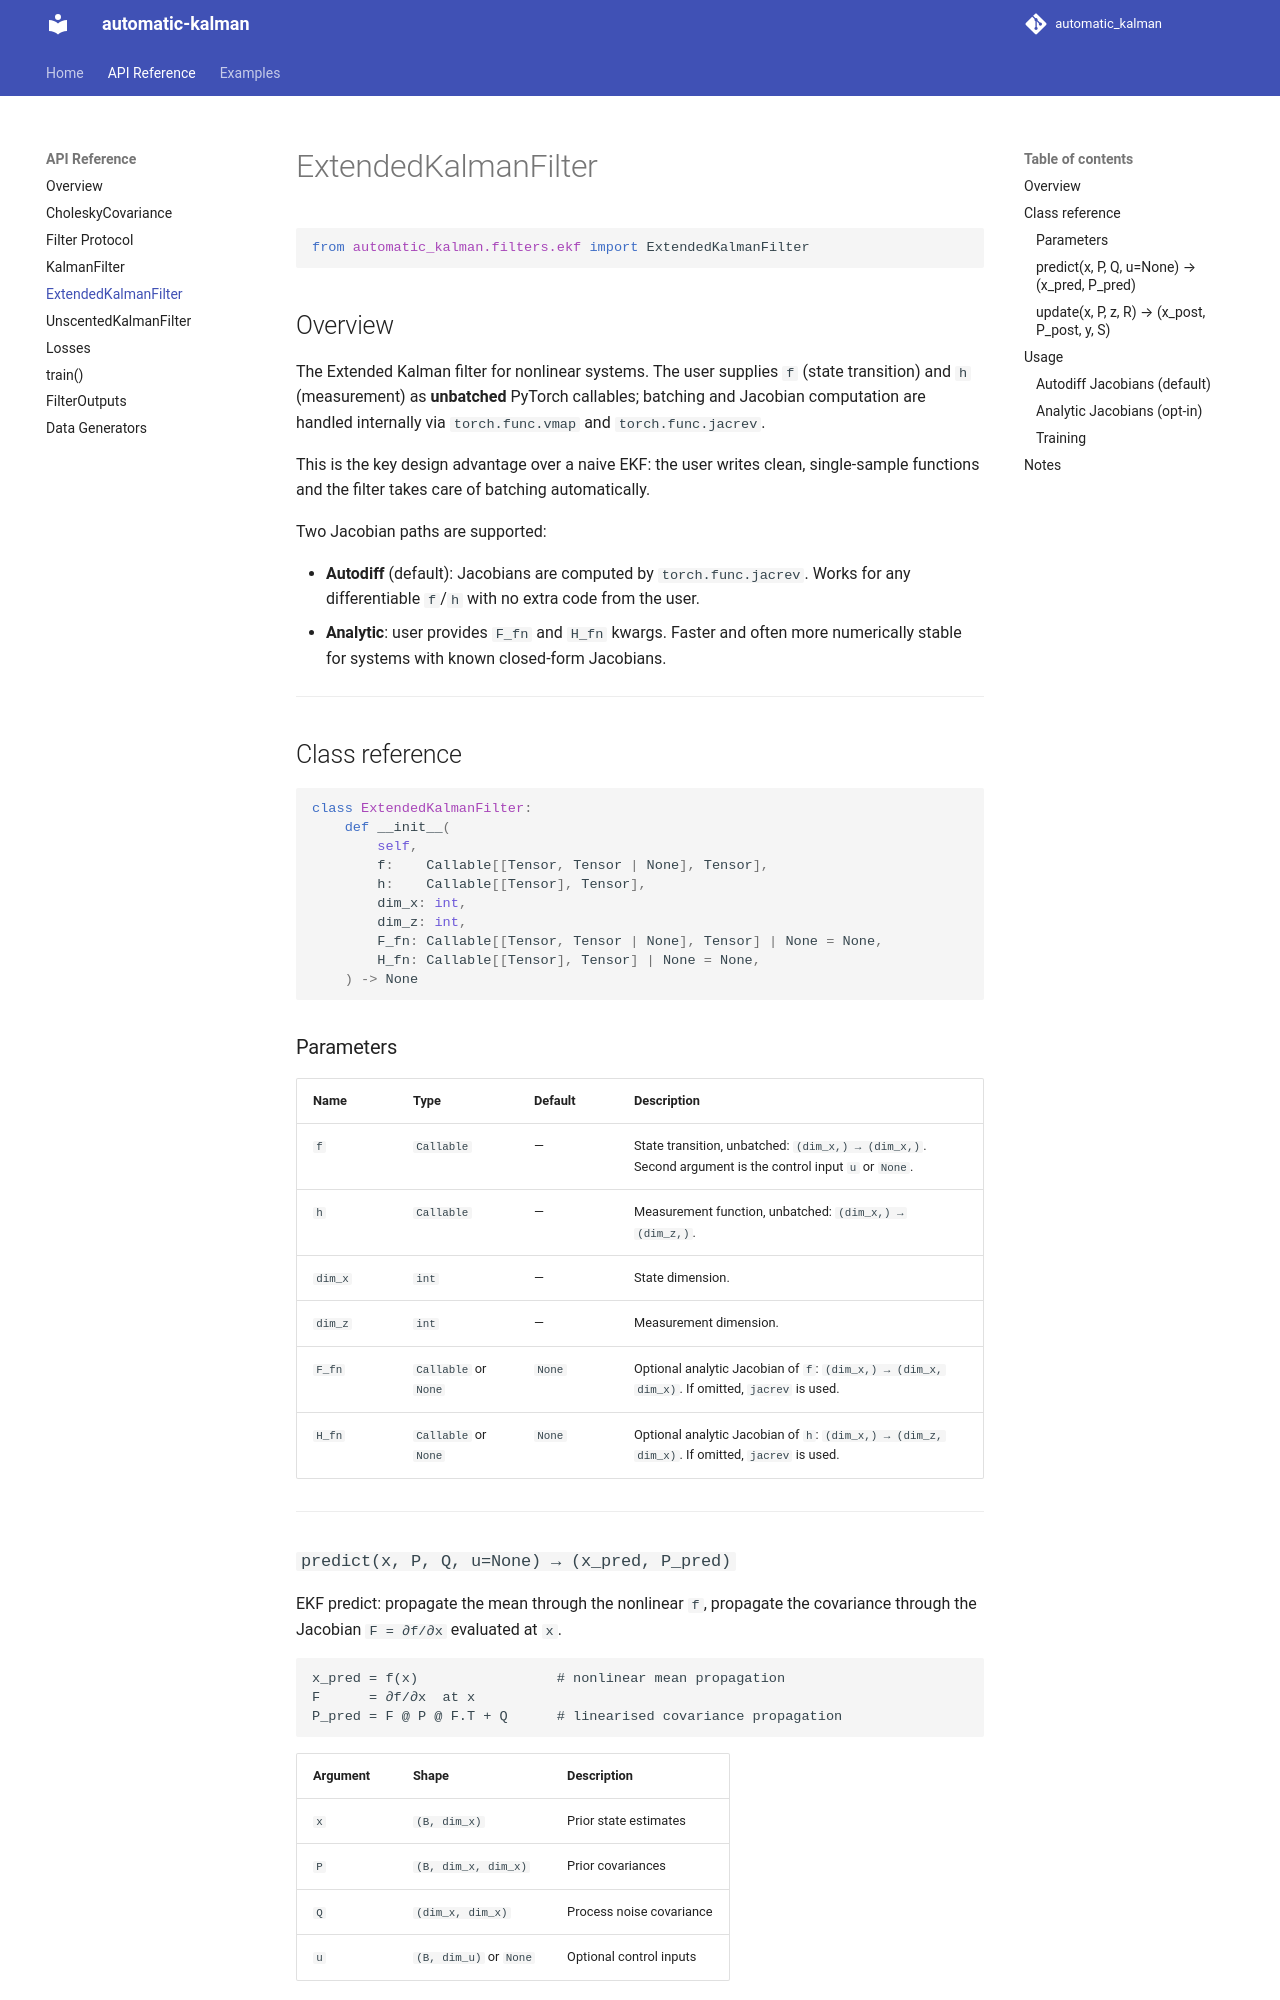

repository: Clems6323/automatic_kalman · page: api/extended-kalman-filter/index.html · generator: mkdocs

# ExtendedKalmanFilter

```python
from automatic_kalman.filters.ekf import ExtendedKalmanFilter
```

## Overview

The Extended Kalman filter for nonlinear systems.  The user supplies
`f` (state transition) and `h` (measurement) as **unbatched** PyTorch
callables; batching and Jacobian computation are handled internally via
`torch.func.vmap` and `torch.func.jacrev`.

This is the key design advantage over a naive EKF: the user writes
clean, single-sample functions and the filter takes care of batching
automatically.

Two Jacobian paths are supported:

- **Autodiff** (default): Jacobians are computed by `torch.func.jacrev`.
  Works for any differentiable `f`/`h` with no extra code from the user.
- **Analytic**: user provides `F_fn` and `H_fn` kwargs.  Faster and
  often more numerically stable for systems with known closed-form
  Jacobians.

---

## Class reference

```python
class ExtendedKalmanFilter:
    def __init__(
        self,
        f:    Callable[[Tensor, Tensor | None], Tensor],
        h:    Callable[[Tensor], Tensor],
        dim_x: int,
        dim_z: int,
        F_fn: Callable[[Tensor, Tensor | None], Tensor] | None = None,
        H_fn: Callable[[Tensor], Tensor] | None = None,
    ) -> None
```

### Parameters

| Name | Type | Default | Description |
|------|------|---------|-------------|
| `f` | `Callable` | — | State transition, unbatched: `(dim_x,) → (dim_x,)`. Second argument is the control input `u` or `None`. |
| `h` | `Callable` | — | Measurement function, unbatched: `(dim_x,) → (dim_z,)`. |
| `dim_x` | `int` | — | State dimension. |
| `dim_z` | `int` | — | Measurement dimension. |
| `F_fn` | `Callable` or `None` | `None` | Optional analytic Jacobian of `f`: `(dim_x,) → (dim_x, dim_x)`. If omitted, `jacrev` is used. |
| `H_fn` | `Callable` or `None` | `None` | Optional analytic Jacobian of `h`: `(dim_x,) → (dim_z, dim_x)`. If omitted, `jacrev` is used. |

---
